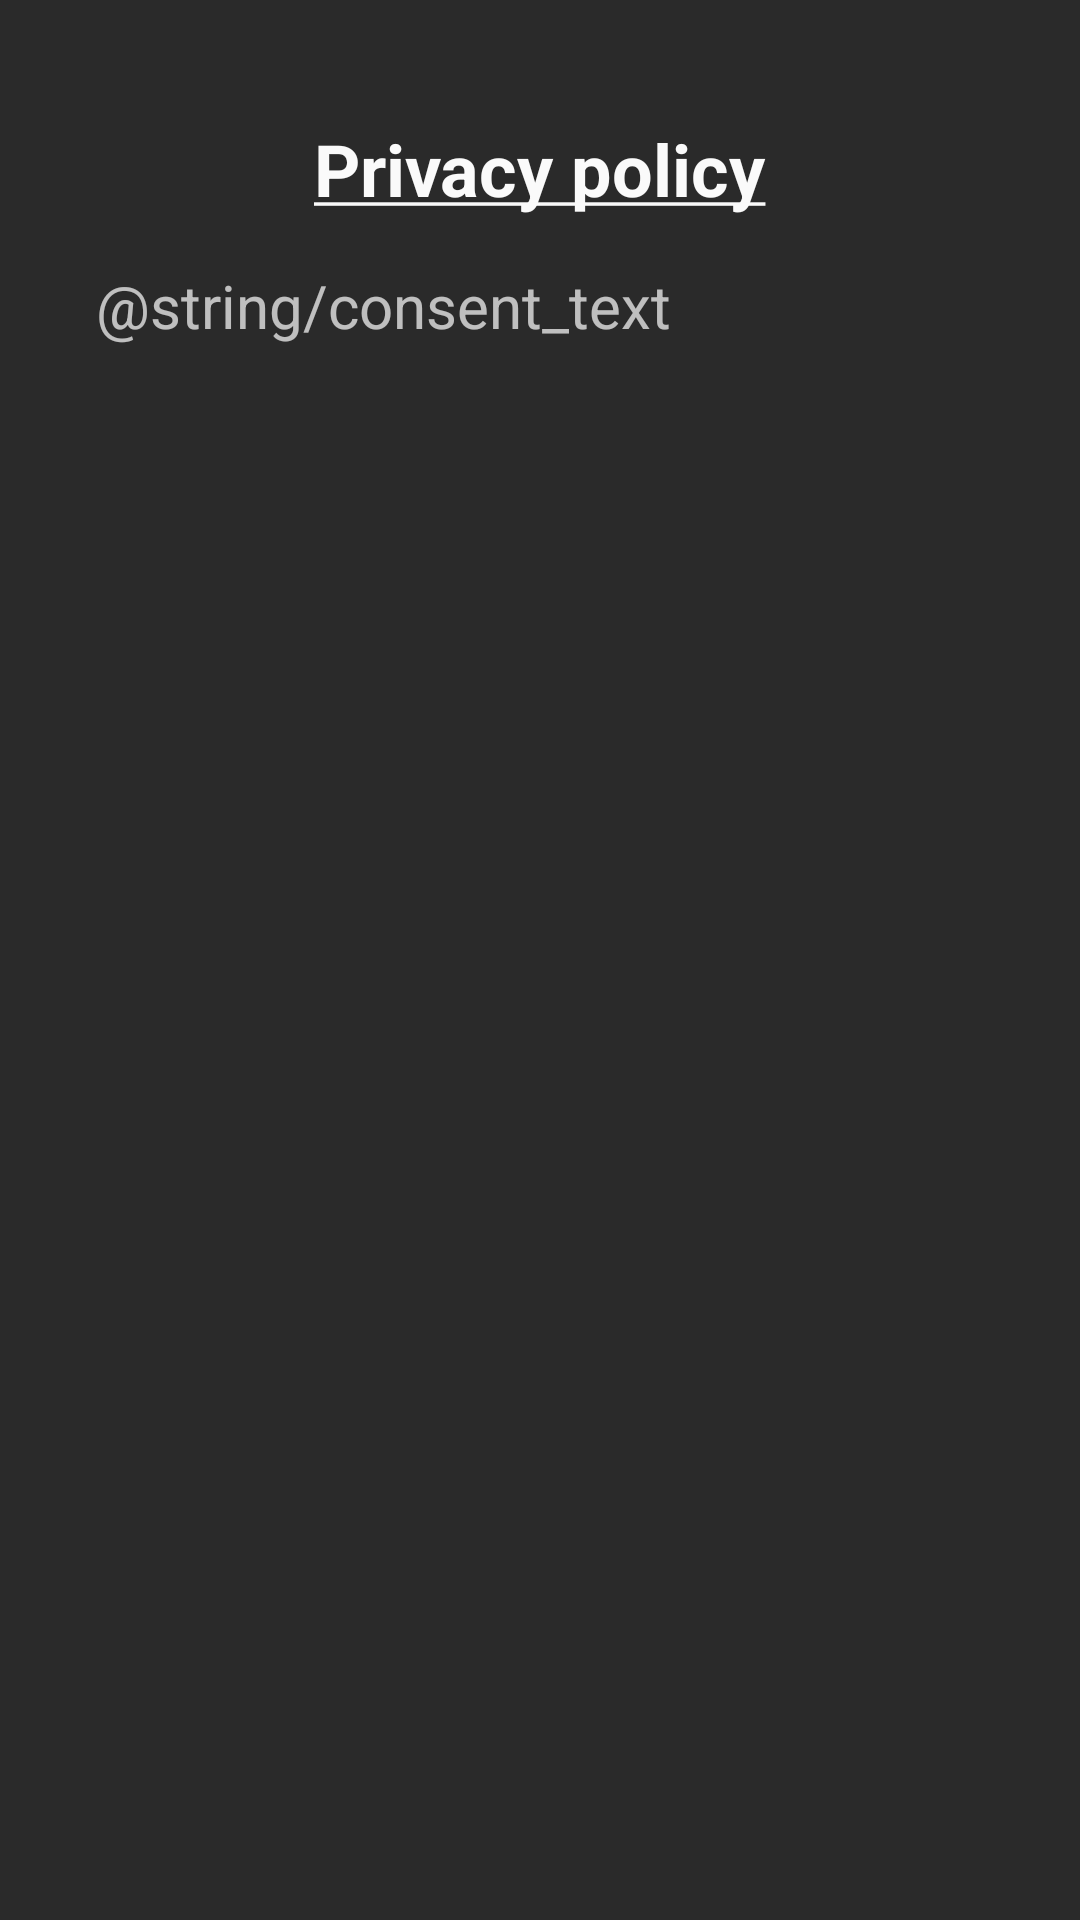

Here is an Android app screen rendered from its layout file. Give the layout XML and the strings, colors and styles it references.
<!-- AndroidManifest.xml: application theme AppTheme -->
<!-- res/layout/dialogfragment_consent.xml -->
<?xml version="1.0" encoding="utf-8"?>
<androidx.constraintlayout.widget.ConstraintLayout xmlns:android="http://schemas.android.com/apk/res/android"
                                                   xmlns:app="http://schemas.android.com/apk/res-auto"
                                                   android:layout_width="match_parent"
                                                   android:layout_height="match_parent"
                                                   android:padding="32dp">

    <androidx.appcompat.widget.AppCompatTextView
        android:id="@+id/tv_consent_title"
        android:layout_width="wrap_content"
        android:layout_height="0dp"
        android:layout_gravity="center_horizontal"
        android:padding="8dp"
        android:text="@string/privacy_policy"
        android:textSize="24sp"
        android:textStyle="bold"
        app:layout_constraintLeft_toLeftOf="parent"
        app:layout_constraintRight_toRightOf="parent"
        app:layout_constraintTop_toTopOf="parent" />

    <androidx.appcompat.widget.AppCompatTextView
        android:layout_width="0dp"
        android:layout_height="wrap_content"
        android:layout_marginTop="8dp"
        android:autoLink="all"
        android:text="@string/consent_text"
        android:textSize="20sp"
        app:layout_constraintLeft_toLeftOf="parent"
        app:layout_constraintRight_toRightOf="parent"
        app:layout_constraintTop_toBottomOf="@+id/tv_consent_title" />

</androidx.constraintlayout.widget.ConstraintLayout>
<!-- resources referenced by this layout -->
<resources>
  <string name="privacy_policy"><a href="http://sites.google.com/view/dubstep-fm-app-privacy-policy">Privacy policy</a></string>
  <style name="AppTheme" parent="Theme.AppCompat.NoActionBar">
          <item name="colorPrimary">@color/primary</item>
          <item name="colorPrimaryDark">@color/primary_dark</item>
          <item name="colorAccent">@color/accent</item>
          <item name="android:windowBackground">@color/window_background</item>
          <item name="android:textColorPrimary">@color/text_color_primary</item>
          <item name="android:textColorSecondary">@color/text_color_secondary</item>
      </style>
  <color name="primary">#1D1D1D</color>
  <color name="primary_dark">#1D1D1D</color>
  <color name="accent">#FAFAFA</color>
  <color name="window_background">#2A2A2A</color>
  <color name="text_color_primary">#FAFAFA</color>
  <color name="text_color_secondary">#373737</color>
</resources>
